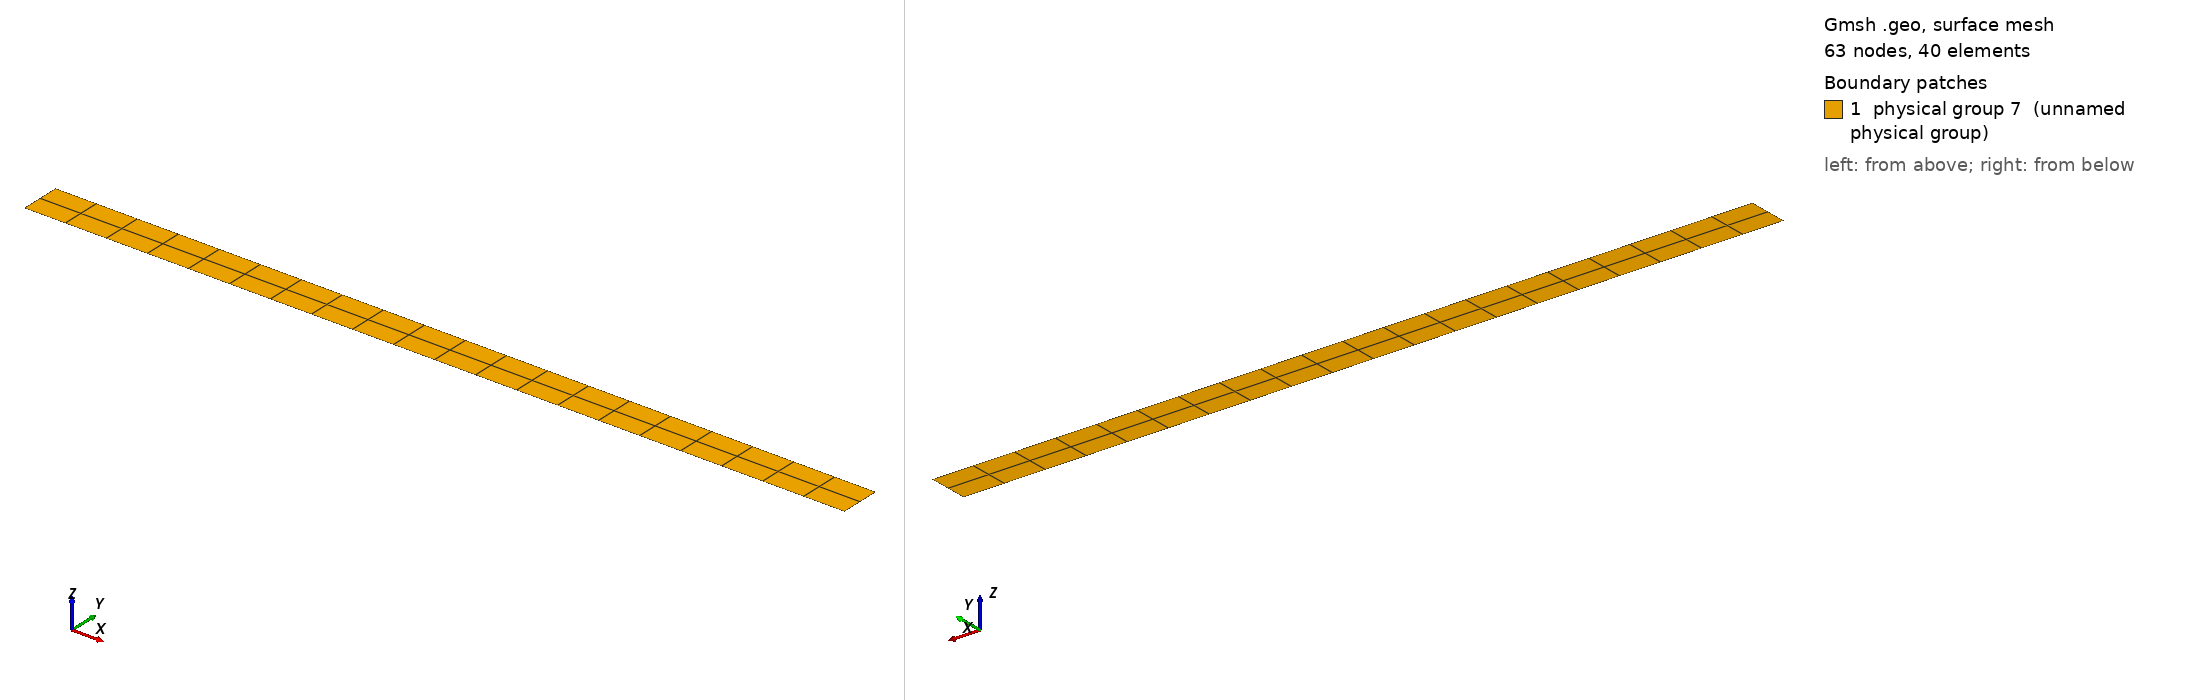

Gmsh geometry script, surface-meshed: 63 nodes, 40 surface elements. Boundary patches (legend numbers): 1 physical group 7 (unnamed physical group). Left view from above one corner, right view from below the opposite corner. Legend entries are the model's physical surfaces. The drawing asked Gmsh for element sizes between 1% and 20% of the model's largest extent; the script's own settings can give other sizes.

=== tbeam2D.geo (drawn) ===
Mesh.MshFileVersion=1;
cl = 0.05;
dx = 1;
dy = 0.05;
Point(1) = {0,0,0,cl};
Point(2) = {dx,0,0,cl};
Point(3) = {dx,dy,0,cl};
Point(4) = {0,dy,0,cl};
Line(1) = {1,2};
Line(2) = {2,3};
Line(3) = {3,4};
Line(4) = {4,1};
Line Loop(5) = {1,2,3,4};
Plane Surface(6) = {5};
Recombine Surface {6};
Transfinite Surface {6} = {1,2,3,4};
Physical Surface(7) = {6};
